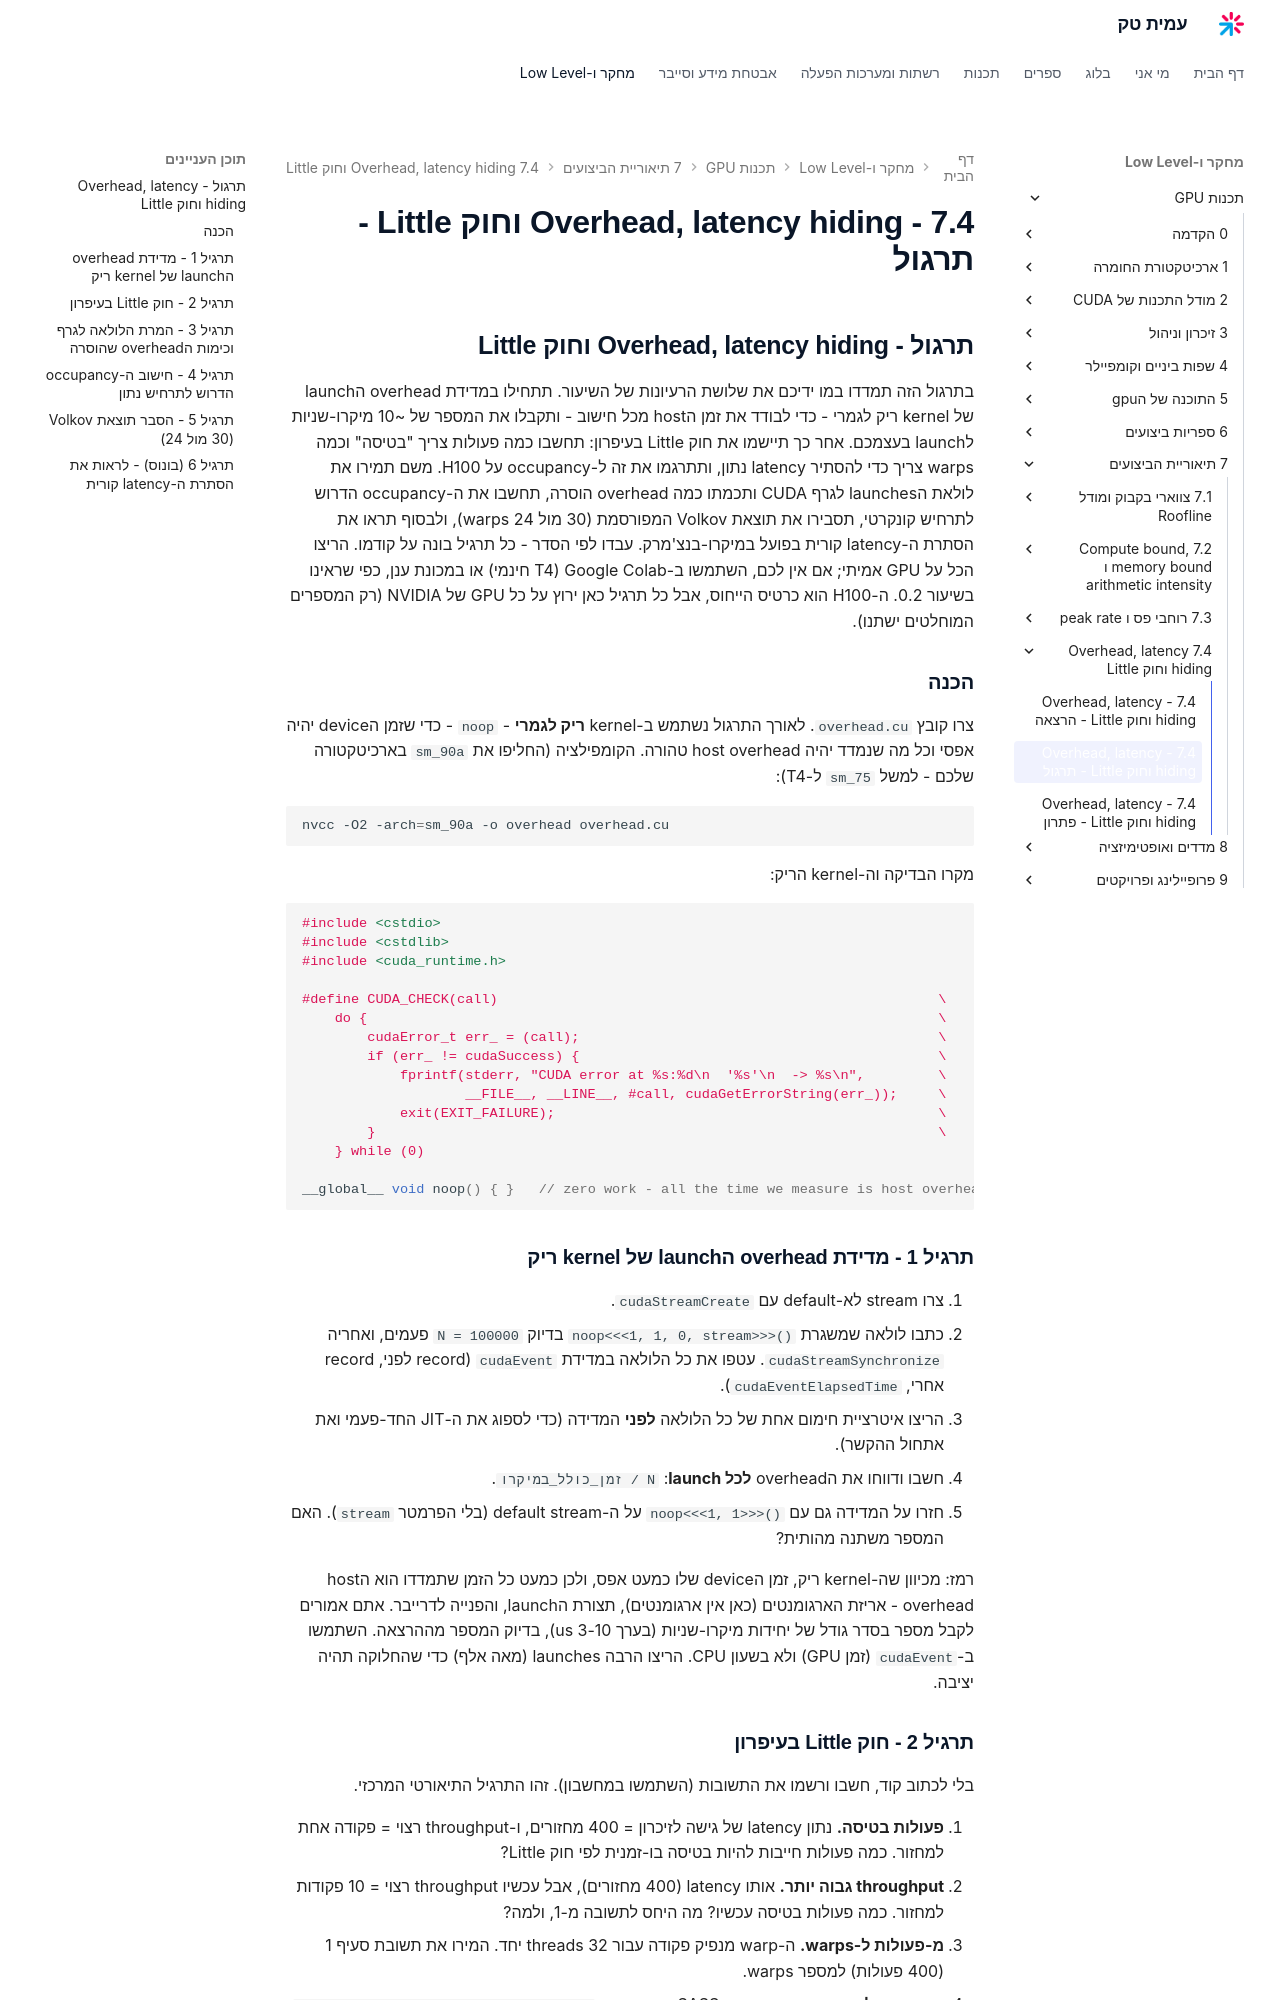

repository: AmitPinchasi/amittech · page: תכנות-GPU/7 - תיאוריית הביצועים/7.4 - Overhead, latency hiding וחוק Little/7.4 - Overhead, latency hiding וחוק Little - תרגול/index.html · generator: mkdocs

## תרגול - Overhead, latency hiding וחוק Little

בתרגול הזה תמדדו במו ידיכם את שלושת הרעיונות של השיעור. תתחילו במדידת overhead הlaunch של kernel ריק לגמרי - כדי לבודד את זמן הhost מכל חישוב - ותקבלו את המספר של ~10 מיקרו-שניות לlaunch בעצמכם. אחר כך תיישמו את חוק Little בעיפרון: תחשבו כמה פעולות צריך "בטיסה" וכמה warps צריך כדי להסתיר latency נתון, ותתרגמו את זה ל-occupancy על H100. משם תמירו את לולאת הlaunches לגרף CUDA ותכמתו כמה overhead הוסרה, תחשבו את ה-occupancy הדרוש לתרחיש קונקרטי, תסבירו את תוצאת Volkov המפורסמת (30 מול 24 warps), ולבסוף תראו את הסתרת ה-latency קורית בפועל במיקרו-בנצ'מרק. עבדו לפי הסדר - כל תרגיל בונה על קודמו. הריצו הכל על GPU אמיתי; אם אין לכם, השתמשו ב-Google Colab (T4 חינמי) או במכונת ענן, כפי שראינו בשיעור 0.2. ה-H100 הוא כרטיס הייחוס, אבל כל תרגיל כאן ירוץ על כל GPU של NVIDIA (רק המספרים המוחלטים ישתנו).

### הכנה

צרו קובץ `overhead.cu`. לאורך התרגול נשתמש ב-kernel **ריק לגמרי** - `noop` - כדי שזמן הdevice יהיה אפסי וכל מה שנמדד יהיה host overhead טהורה. הקומפילציה (החליפו את `sm_90a` בארכיטקטורה שלכם - למשל `sm_75` ל-T4):

```bash
nvcc -O2 -arch=sm_90a -o overhead overhead.cu
```

מקרו הבדיקה וה-kernel הריק:

```cpp
#include <cstdio>
#include <cstdlib>
#include <cuda_runtime.h>

#define CUDA_CHECK(call)                                                      \
    do {                                                                      \
        cudaError_t err_ = (call);                                            \
        if (err_ != cudaSuccess) {                                            \
            fprintf(stderr, "CUDA error at %s:%d\n  '%s'\n  -> %s\n",         \
                    __FILE__, __LINE__, #call, cudaGetErrorString(err_));     \
            exit(EXIT_FAILURE);                                               \
        }                                                                     \
    } while (0)

__global__ void noop() { }   // zero work - all the time we measure is host overhead
```

### תרגיל 1 - מדידת overhead הlaunch של kernel ריק

1. צרו stream לא-default עם `cudaStreamCreate`.
2. כתבו לולאה שמשגרת `noop<<<1, 1, 0, stream>>>()` בדיוק `N = 100000` פעמים, ואחריה `cudaStreamSynchronize`. עטפו את כל הלולאה במדידת `cudaEvent` (record לפני, record אחרי, `cudaEventElapsedTime`).
3. הריצו איטרציית חימום אחת של כל הלולאה **לפני** המדידה (כדי לספוג את ה-JIT החד-פעמי ואת אתחול ההקשר).
4. חשבו ודווחו את הoverhead **לכל launch**: `זמן_כולל_במיקרו / N`.
5. חזרו על המדידה גם עם `noop<<<1, 1>>>()` על ה-default stream (בלי הפרמטר `stream`). האם המספר משתנה מהותית?

רמז: מכיוון שה-kernel ריק, זמן הdevice שלו כמעט אפס, ולכן כמעט כל הזמן שתמדדו הוא הhost overhead - אריזת הארגומנטים (כאן אין ארגומנטים), תצורת הlaunch, והפנייה לדרייבר. אתם אמורים לקבל מספר בסדר גודל של יחידות מיקרו-שניות (בערך 3-10 us), בדיוק המספר מההרצאה. השתמשו ב-`cudaEvent` (זמן GPU) ולא בשעון CPU. הריצו הרבה launches (מאה אלף) כדי שהחלוקה תהיה יציבה.
